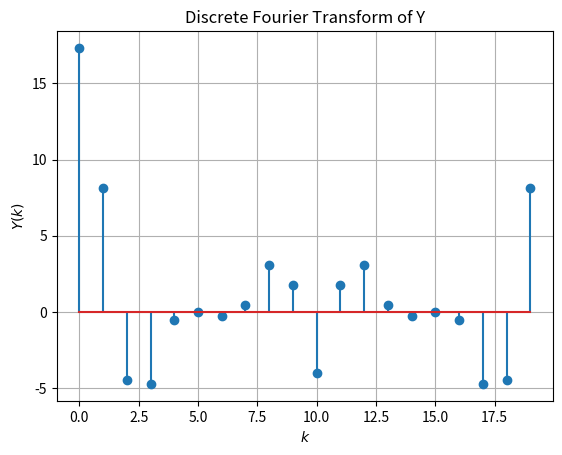

Generate this figure with matplotlib: (Note: this script raises an exception after producing the figure.)
import numpy as np
import matplotlib.pyplot as plt

N = 20

def x(n):
    if n < 0 or n > 5:
        return 0
    elif n < 4:
        return n + 1
    else:
        return 6 - n

def delta(n):
    if n == 0:
        return 1
    else:
        return 0

def h(n):
    if n == 0:
        return 1
    elif n > 0:
        return delta(n) + delta(n-2) - 0.5*h(n-1)
    else:
        return 0

def DFT(k, inp):
    ksum = 0
    for n in range(N):
        ksum += inp(n) * np.exp(-2j * np.pi * k * n / N)
    return ksum

def Y(k):
    return DFT(k,x)*DFT(k,h)

K = np.linspace(0, N-1, N)
plt.stem(K, Y(K))
plt.title("Discrete Fourier Transform of Y")
plt.ylabel("$Y(k)$")
plt.xlabel("$k$")
plt.grid()
#plt.show()
plt.savefig('/home/<user>/EE3900-EP24/figs/prodZ.eps')